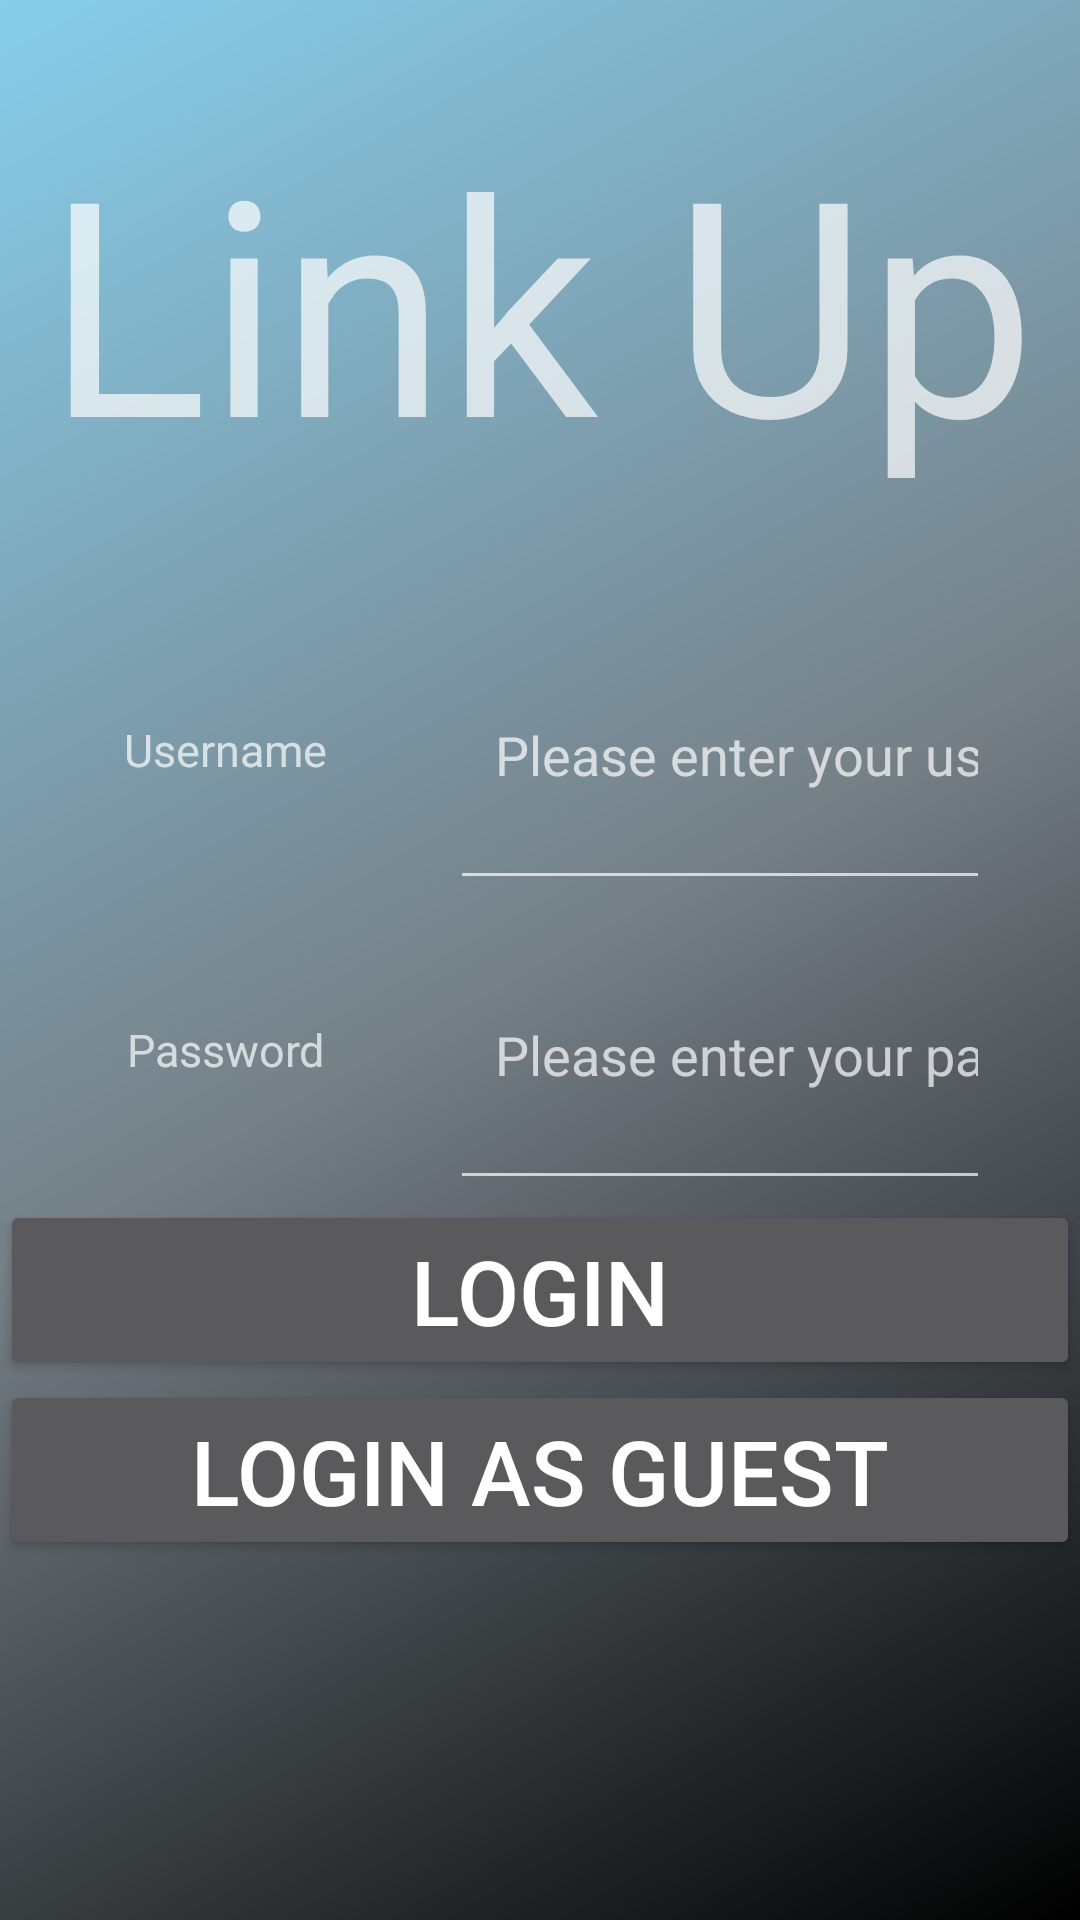

Produce the Android XML layout that renders to this screen, including the resource entries it uses.
<!-- AndroidManifest.xml: application theme Theme.Design.NoActionBar -->
<!-- res/layout/activity_login.xml -->
<?xml version="1.0" encoding="utf-8"?>
<LinearLayout xmlns:android="http://schemas.android.com/apk/res/android"
    xmlns:app="http://schemas.android.com/apk/res-auto"
    xmlns:tools="http://schemas.android.com/tools"
    android:layout_width="match_parent"
    android:layout_height="match_parent"
    android:orientation="vertical"
    android:background="@drawable/gradient"
    tools:context="com.example.a123.mobileproject.LoginActivity">


    <LinearLayout
        android:layout_width="match_parent"
        android:layout_height="200dp"
        android:orientation="vertical">

        <TextView
        android:id="@+id/activity_login_tv"
        android:layout_width="match_parent"
        android:layout_height="200dp"
        android:text="Link Up"
        android:layout_gravity="center"
        android:gravity="center"
        android:textSize="100sp"/>
    </LinearLayout>

    <LinearLayout
        android:layout_width="match_parent"
        android:layout_height="100dp"
        android:orientation="horizontal">


        <TextView
            android:layout_width="0dp"
            android:layout_weight="1"
            android:layout_height="match_parent"
            android:text="Username"
            android:textSize="15sp"
            android:gravity="center"
            android:layout_marginLeft="30dp"/>

        <EditText
            android:id="@+id/activity_account"
            android:layout_width="0dp"
            android:layout_weight="2"
            android:layout_height="match_parent"
            android:layout_marginLeft="30dp"
            android:layout_marginRight="30dp"
            android:hint="Please enter your username"

            android:inputType="textEmailAddress"
            android:paddingLeft="15dp"/>
    </LinearLayout>

    <LinearLayout
        android:layout_width="match_parent"
        android:layout_height="100dp"
        android:orientation="horizontal">
        <TextView

            android:layout_width="0dp"
            android:layout_height="match_parent"
            android:layout_weight="1"
            android:text="Password"
            android:textSize="15sp"
            android:gravity="center"
            android:layout_marginLeft="30dp"/>

        <EditText
            android:id="@+id/activity_pw"
            android:layout_width="0dp"
            android:layout_height="match_parent"
            android:layout_weight="2"
            android:layout_marginLeft="30dp"
            android:layout_marginRight="30dp"
            android:hint="Please enter your password"
            android:inputType="textWebPassword"
            android:paddingLeft="15dp"/>


    </LinearLayout>
    <Button
        android:id="@+id/activity_login_bt"
        android:layout_width="match_parent"
        android:layout_height="60dp"
        android:text="login"
        android:textSize="30sp"
        />
    <Button
        android:id="@+id/activity_guestbt"
        android:layout_width="match_parent"
        android:layout_height="60dp"
        android:text="Login as Guest"
        android:textSize="30sp"></Button>

</LinearLayout>
<!-- resources referenced by this layout -->
<resources>
  <!-- drawable gradient (drawable) -->
  <?xml version="1.0" encoding="utf-8"?>
  <shape xmlns:android="http://schemas.android.com/apk/res/android"
      android:shape="rectangle">
  
      <gradient
          android:angle="135"
          android:endColor="#87CEEB"
          android:centerColor="#768087"
          android:startColor="#000"
          android:type="linear"
          ></gradient>
  
  </shape>
</resources>
